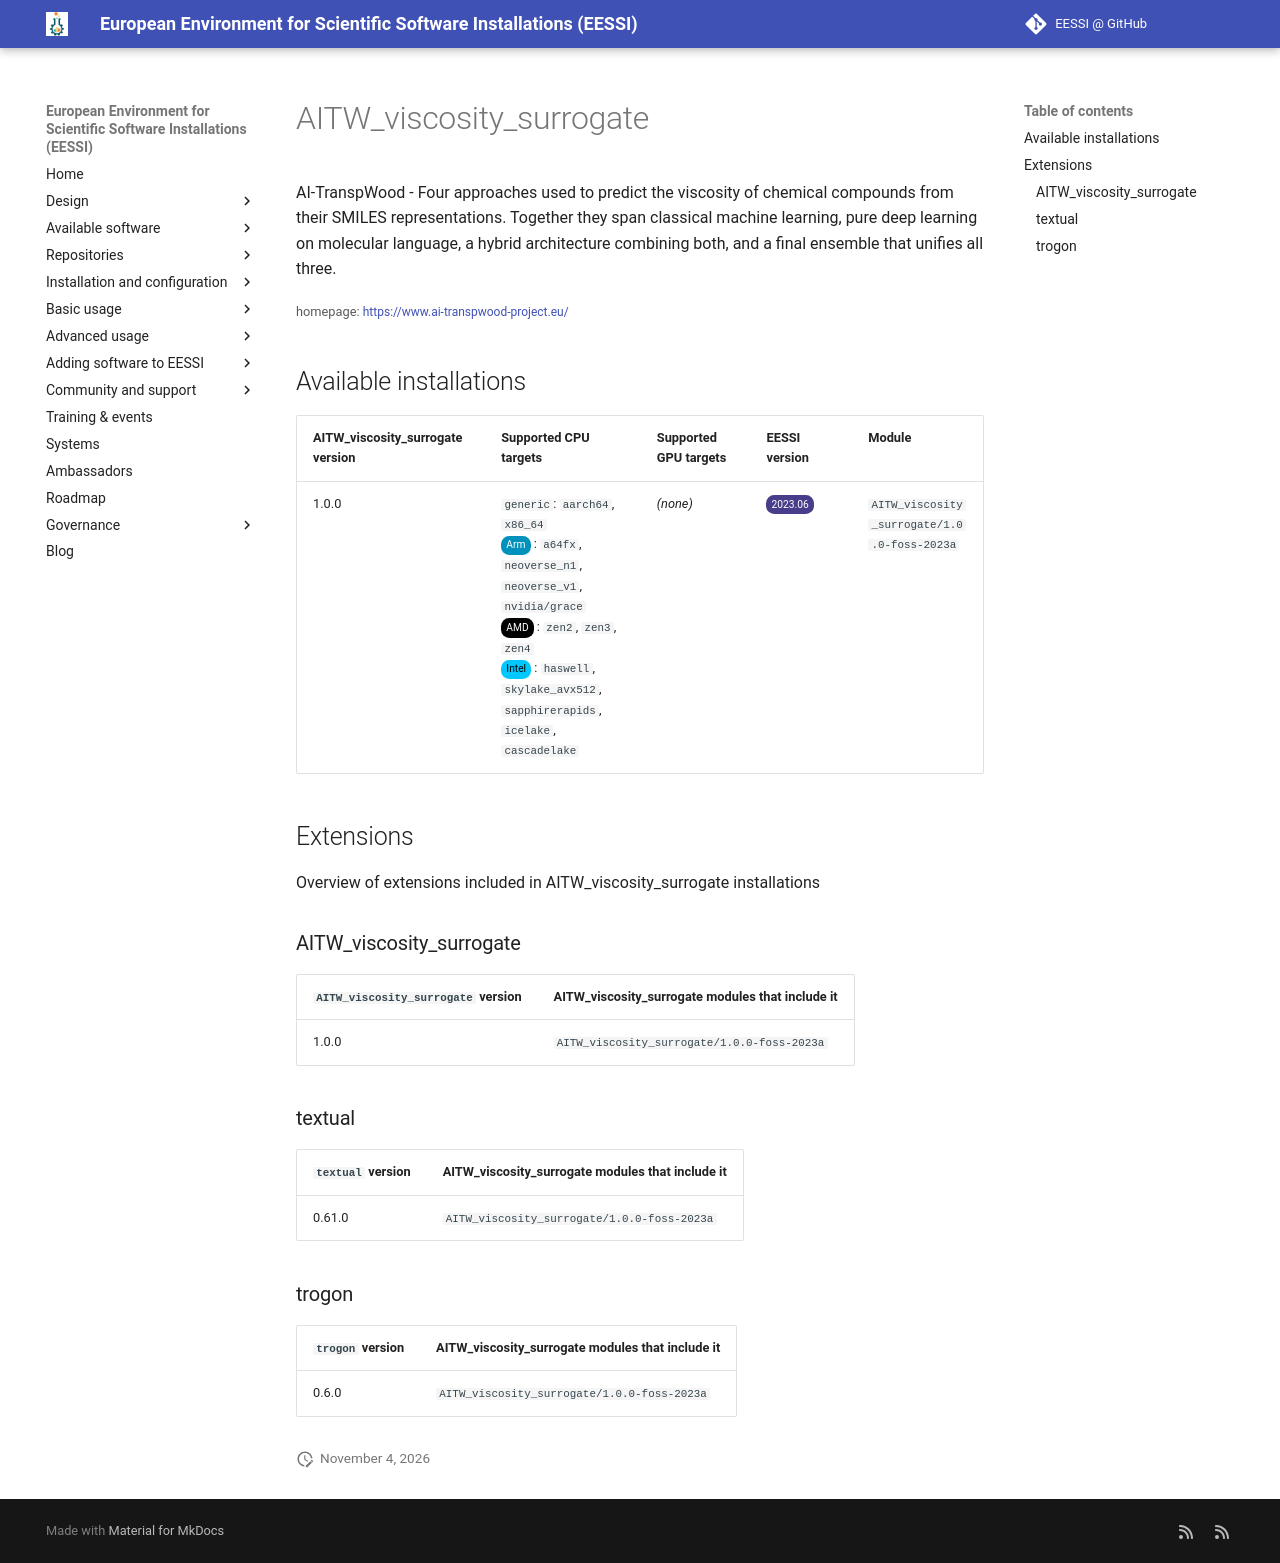

repository: EESSI/docs · page: available_software/detail/AITW_viscosity_surrogate/index.html · generator: mkdocs

---
json_ld:
  '@context': https://schema.org
  '@type': SoftwareApplication
  applicationCategory: DeveloperApplication
  description: 'AI-TranspWood - Four approaches used to predict the viscosity of chemical
    compounds from

    their SMILES representations. Together they span classical machine learning, pure
    deep learning on molecular

    language, a hybrid architecture combining both, and a final ensemble that unifies
    all three.

    '
  license: Not confirmed
  name: AITW_viscosity_surrogate
  offers:
    '@type': Offer
    price: 0
  operatingSystem: LINUX
  review:
    '@type': Review
    author:
      '@type': Organization
      name: EESSI
    reviewBody: Application has been successfully made available on all architectures
      supported by EESSI
    reviewRating:
      '@type': Rating
      ratingValue: 5
  softwareRequirements: See https://www.eessi.io/docs/ for how to make EESSI available
    on your system
  softwareVersion: '[''1.0.0'']'
  url: https://www.ai-transpwood-project.eu/
---
# AITW_viscosity_surrogate


AI-TranspWood - Four approaches used to predict the viscosity of chemical compounds from
their SMILES representations. Together they span classical machine learning, pure deep learning on molecular
language, a hybrid architecture combining both, and a final ensemble that unifies all three.


<small>homepage: </small><span class="software-link">[https://www.ai-transpwood-project.eu/](https://www.ai-transpwood-project.eu/)</span>

## Available installations


|AITW_viscosity_surrogate version|Supported CPU targets|Supported GPU targets|EESSI version|Module|
| --- | --- | --- | --- | --- |
|1.0.0|`generic`: `aarch64`, `x86_64`<br/><span class="software-cpu-arm">Arm</span>: `a64fx`, `neoverse_n1`, `neoverse_v1`, `nvidia/grace`<br/><span class="software-cpu-amd">AMD</span>: `zen2`, `zen3`, `zen4`<br/><span class="software-cpu-intel">Intel</span>: `haswell`, `skylake_avx512`, `sapphirerapids`, `icelake`, `cascadelake`<br/>|*(none)*|<span class="software-eessi-version-202306">2023.06</span>|`AITW_viscosity_surrogate/1.0.0-foss-2023a`|

## Extensions

Overview of extensions included in AITW_viscosity_surrogate installations


### AITW_viscosity_surrogate


|`AITW_viscosity_surrogate` version|AITW_viscosity_surrogate modules that include it|
| --- | --- |
|1.0.0|`AITW_viscosity_surrogate/1.0.0-foss-2023a`|

### textual


|`textual` version|AITW_viscosity_surrogate modules that include it|
| --- | --- |
|0.61.0|`AITW_viscosity_surrogate/1.0.0-foss-2023a`|

### trogon


|`trogon` version|AITW_viscosity_surrogate modules that include it|
| --- | --- |
|0.6.0|`AITW_viscosity_surrogate/1.0.0-foss-2023a`|
